Run: headless pygame with SDL's dummy video driver; simulated clock (each Clock.tick advances the game by its frame time, no real sleeping); random seed 0; keys injected as events and as key.get_pressed() state; no mouse input; restart key SPACE tapped at the start of phases 3 and 4.
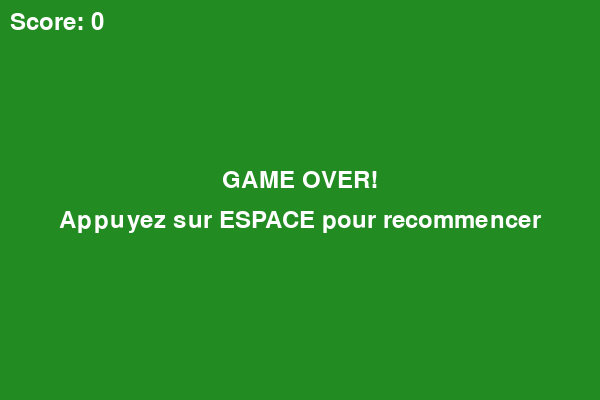
Frame 1 of 4 · flips 1–60 · no input
Frame 2 of 4 · flips 61–180 · tapped SPACE, RETURN · held RIGHT (→), D · screen unchanged from frame 1, image omitted
Frame 3 of 4 · flips 181–300 · tapped SPACE · held DOWN (↓), S · screen unchanged from frame 2, image omitted
Frame 4 of 4 · flips 301–420 · tapped SPACE · held LEFT (←), A, UP (↑), W · screen unchanged from frame 3, image omitted

The pygame program that drew these frames:

#!/usr/bin/env python3
"""
Jeu Snake en Python avec pygame
Contrôles: Flèches directionnelles pour déplacer le serpent
Objectif: Manger les pommes rouges pour grandir et marquer des points
"""

import pygame
import random
import sys

# Initialisation de pygame
pygame.init()

# Constantes du jeu
WINDOW_WIDTH = 600
WINDOW_HEIGHT = 400
GRID_SIZE = 20
GRID_WIDTH = WINDOW_WIDTH // GRID_SIZE
GRID_HEIGHT = WINDOW_HEIGHT // GRID_SIZE

# Couleurs (RGB)
BLACK = (0, 0, 0)
WHITE = (255, 255, 255)
RED = (255, 0, 0)
GREEN = (34, 139, 34)  # Vert forêt pour le fond
SNAKE_GREEN = (0, 255, 0)  # Vert vif pour le serpent
SNAKE_DARK_GREEN = (0, 200, 0)  # Vert foncé pour la tête
APPLE_RED = (220, 20, 60)  # Rouge pomme
BROWN = (139, 69, 19)  # Marron pour la tige de la pomme
OBSTACLE_COLOR = (64, 64, 64)  # Gris foncé pour les obstacles
SPEED_BONUS_COLOR = (255, 255, 0)  # Jaune pour bonus vitesse
SLOW_BONUS_COLOR = (0, 0, 255)  # Bleu pour bonus ralentissement

# Directions possibles
UP = (0, -1)
DOWN = (0, 1)
LEFT = (-1, 0)
RIGHT = (1, 0)

class Snake:
    """Classe représentant le serpent"""
    
    def __init__(self):
        # Position initiale du serpent (centre de l'écran)
        self.body = [(GRID_WIDTH // 2, GRID_HEIGHT // 2)]
        self.direction = RIGHT
        self.grow = False
    
    def move(self):
        """Déplace le serpent dans la direction actuelle"""
        head_x, head_y = self.body[0]
        new_head = (head_x + self.direction[0], head_y + self.direction[1])
        
        # Ajouter la nouvelle tête
        self.body.insert(0, new_head)
        
        # Si le serpent ne grandit pas, supprimer la queue
        if not self.grow:
            self.body.pop()
        else:
            self.grow = False
    
    def change_direction(self, new_direction):
        """Change la direction du serpent (évite de revenir en arrière)"""
        # Empêcher de revenir en arrière
        if (self.direction[0] * -1, self.direction[1] * -1) != new_direction:
            self.direction = new_direction
    
    def grow_snake(self):
        """Fait grandir le serpent"""
        self.grow = True
    
    def check_collision(self):
        """Vérifie les collisions avec les murs et le corps du serpent"""
        head_x, head_y = self.body[0]
        
        # Collision avec les murs
        if (head_x < 0 or head_x >= GRID_WIDTH or 
            head_y < 0 or head_y >= GRID_HEIGHT):
            return True
        
        # Collision avec le corps du serpent
        if self.body[0] in self.body[1:]:
            return True
        
        return False
    
    def draw(self, screen):
        """Dessine le serpent sur l'écran"""
        for i, segment in enumerate(self.body):
            x = segment[0] * GRID_SIZE
            y = segment[1] * GRID_SIZE
            
            if i == 0:  # Tête du serpent
                # Corps de la tête (ovale)
                pygame.draw.ellipse(screen, SNAKE_DARK_GREEN, (x+2, y+2, GRID_SIZE-4, GRID_SIZE-4))
                # Yeux
                eye_size = 3
                pygame.draw.circle(screen, BLACK, (x+6, y+6), eye_size)
                pygame.draw.circle(screen, BLACK, (x+GRID_SIZE-6, y+6), eye_size)
                # Contour
                pygame.draw.ellipse(screen, BLACK, (x+2, y+2, GRID_SIZE-4, GRID_SIZE-4), 2)
            else:  # Corps du serpent
                # Corps en forme d'ovale
                pygame.draw.ellipse(screen, SNAKE_GREEN, (x+3, y+3, GRID_SIZE-6, GRID_SIZE-6))
                # Écailles (petits cercles)
                scale_x = x + GRID_SIZE//2
                scale_y = y + GRID_SIZE//2
                pygame.draw.circle(screen, SNAKE_DARK_GREEN, (scale_x, scale_y), 4)
                # Contour
                pygame.draw.ellipse(screen, BLACK, (x+3, y+3, GRID_SIZE-6, GRID_SIZE-6), 1)

class Apple:
    """Classe représentant la pomme"""
    
    def __init__(self):
        self.position = self.generate_position()
    
    def generate_position(self):
        """Génère une position aléatoire pour la pomme"""
        x = random.randint(0, GRID_WIDTH - 1)
        y = random.randint(0, GRID_HEIGHT - 1)
        return (x, y)
    
    def respawn(self, snake_body):
        """Repositionne la pomme à un endroit libre"""
        while True:
            self.position = self.generate_position()
            if self.position not in snake_body:
                break
    
    def draw(self, screen):
        """Dessine la pomme sur l'écran"""
        x = self.position[0] * GRID_SIZE
        y = self.position[1] * GRID_SIZE
        
        # Corps de la pomme (cercle)
        center_x = x + GRID_SIZE // 2
        center_y = y + GRID_SIZE // 2
        radius = GRID_SIZE // 2 - 2
        
        pygame.draw.circle(screen, APPLE_RED, (center_x, center_y), radius)
        
        # Tige de la pomme (petit rectangle marron)
        stem_x = center_x - 2
        stem_y = y + 2
        pygame.draw.rect(screen, BROWN, (stem_x, stem_y, 4, 6))
        
        # Feuille de la pomme (petit ovale vert)
        leaf_x = center_x + 2
        leaf_y = y + 1
        pygame.draw.ellipse(screen, GREEN, (leaf_x, leaf_y, 6, 4))
        
        # Contour de la pomme
        pygame.draw.circle(screen, BLACK, (center_x, center_y), radius, 2)

class Obstacle:
    """Classe représentant un obstacle (barre)"""
    
    def __init__(self, x, y, width, height):
        self.x = x
        self.y = y
        self.width = width
        self.height = height
        self.rect = pygame.Rect(x * GRID_SIZE, y * GRID_SIZE, width * GRID_SIZE, height * GRID_SIZE)
    
    def draw(self, screen):
        """Dessine l'obstacle sur l'écran"""
        pygame.draw.rect(screen, OBSTACLE_COLOR, self.rect)
        pygame.draw.rect(screen, BLACK, self.rect, 2)
    
    def check_collision(self, snake_head):
        """Vérifie si le serpent touche l'obstacle"""
        head_rect = pygame.Rect(snake_head[0] * GRID_SIZE, snake_head[1] * GRID_SIZE, GRID_SIZE, GRID_SIZE)
        return self.rect.colliderect(head_rect)

class Bonus:
    """Classe représentant un bonus (vitesse ou ralentissement)"""
    
    def __init__(self, bonus_type):
        self.type = bonus_type  # 'speed' ou 'slow'
        self.position = self.generate_position()
        self.duration = 100  # Durée en frames (environ 10 secondes à 10 FPS)
        self.active = False
    
    def generate_position(self):
        """Génère une position aléatoire pour le bonus"""
        x = random.randint(0, GRID_WIDTH - 1)
        y = random.randint(0, GRID_HEIGHT - 1)
        return (x, y)
    
    def respawn(self, snake_body, obstacles):
        """Repositionne le bonus à un endroit libre"""
        while True:
            self.position = self.generate_position()
            # Vérifier que la position est libre
            if (self.position not in snake_body and 
                not any(obstacle.check_collision(self.position) for obstacle in obstacles)):
                break
    
    def activate(self):
        """Active le bonus"""
        self.active = True
        self.duration = 100
    
    def update(self):
        """Met à jour la durée du bonus"""
        if self.active:
            self.duration -= 1
            if self.duration <= 0:
                self.active = False
    
    def draw(self, screen):
        """Dessine le bonus sur l'écran"""
        if not self.active:
            return
            
        x = self.position[0] * GRID_SIZE
        y = self.position[1] * GRID_SIZE
        center_x = x + GRID_SIZE // 2
        center_y = y + GRID_SIZE // 2
        
        if self.type == 'speed':
            # Bonus vitesse (éclair jaune)
            color = SPEED_BONUS_COLOR
            # Dessiner un éclair
            points = [
                (center_x, y + 2),
                (center_x + 6, center_y),
                (center_x + 2, center_y),
                (center_x + 8, y + GRID_SIZE - 2),
                (center_x + 2, center_y),
                (center_x - 2, center_y)
            ]
            pygame.draw.polygon(screen, color, points)
        else:
            # Bonus ralentissement (sablier bleu)
            color = SLOW_BONUS_COLOR
            # Dessiner un sablier
            pygame.draw.rect(screen, color, (center_x - 4, y + 2, 8, 6))
            pygame.draw.rect(screen, color, (center_x - 4, y + GRID_SIZE - 8, 8, 6))
            pygame.draw.rect(screen, color, (center_x - 2, center_y - 1, 4, 2))

class Game:
    """Classe principale du jeu"""
    
    def __init__(self):
        self.screen = pygame.display.set_mode((WINDOW_WIDTH, WINDOW_HEIGHT))
        pygame.display.set_caption("Snake Game")
        self.clock = pygame.time.Clock()
        self.font = pygame.font.Font(None, 36)
        
        self.snake = Snake()
        self.apple = Apple()
        self.obstacles = []
        self.speed_bonus = Bonus('speed')
        self.slow_bonus = Bonus('slow')
        self.score = 0
        self.game_over = False
        self.game_speed = 10  # Vitesse de base (FPS)
        self.speed_modifier = 1.0  # Modificateur de vitesse
        self.obstacle_timer = 0  # Timer pour l'apparition d'obstacles
    
    def handle_events(self):
        """Gère les événements du jeu"""
        for event in pygame.event.get():
            if event.type == pygame.QUIT:
                return False
            
            if event.type == pygame.KEYDOWN:
                if self.game_over:
                    if event.key == pygame.K_SPACE:
                        self.restart_game()
                else:
                    # Contrôles du serpent
                    if event.key == pygame.K_UP:
                        self.snake.change_direction(UP)
                    elif event.key == pygame.K_DOWN:
                        self.snake.change_direction(DOWN)
                    elif event.key == pygame.K_LEFT:
                        self.snake.change_direction(LEFT)
                    elif event.key == pygame.K_RIGHT:
                        self.snake.change_direction(RIGHT)
        
        return True
    
    def create_obstacle(self):
        """Crée un nouvel obstacle aléatoire"""
        # Types d'obstacles possibles
        obstacle_types = [
            (1, 3),  # Barre verticale
            (3, 1),  # Barre horizontale
            (2, 2),  # Carré
        ]
        
        width, height = random.choice(obstacle_types)
        x = random.randint(0, GRID_WIDTH - width)
        y = random.randint(0, GRID_HEIGHT - height)
        
        # Vérifier que l'obstacle ne gêne pas le serpent ou la pomme
        obstacle = Obstacle(x, y, width, height)
        if (not obstacle.check_collision(self.snake.body[0]) and 
            not obstacle.check_collision(self.apple.position)):
            self.obstacles.append(obstacle)
    
    def update(self):
        """Met à jour la logique du jeu"""
        if not self.game_over:
            # Déplacer le serpent
            self.snake.move()
            
            # Vérifier les collisions avec les murs et le corps
            if self.snake.check_collision():
                self.game_over = True
                return
            
            # Vérifier les collisions avec les obstacles
            for obstacle in self.obstacles:
                if obstacle.check_collision(self.snake.body[0]):
                    self.game_over = True
                    return
            
            # Vérifier si le serpent mange la pomme
            if self.snake.body[0] == self.apple.position:
                self.snake.grow_snake()
                self.score += 10
                self.apple.respawn(self.snake.body)
                
                # Supprimer tous les obstacles quand une pomme est mangée
                self.obstacles.clear()
                self.obstacle_timer = 0
            
            # Vérifier les collisions avec les bonus
            if self.speed_bonus.active and self.snake.body[0] == self.speed_bonus.position:
                self.speed_modifier = 1.5  # Accélération
                self.speed_bonus.active = False
                self.score += 5
            
            if self.slow_bonus.active and self.snake.body[0] == self.slow_bonus.position:
                self.speed_modifier = 0.5  # Ralentissement
                self.slow_bonus.active = False
                self.score += 5
            
            # Gérer l'apparition d'obstacles
            self.obstacle_timer += 1
            if self.obstacle_timer >= 200:  # Toutes les 20 secondes
                if random.random() < 0.3:  # 30% de chance
                    self.create_obstacle()
                self.obstacle_timer = 0
            
            # Gérer l'apparition de bonus
            if not self.speed_bonus.active and random.random() < 0.01:  # 1% de chance par frame
                self.speed_bonus.respawn(self.snake.body, self.obstacles)
                self.speed_bonus.activate()
            
            if not self.slow_bonus.active and random.random() < 0.01:  # 1% de chance par frame
                self.slow_bonus.respawn(self.snake.body, self.obstacles)
                self.slow_bonus.activate()
            
            # Mettre à jour les bonus
            self.speed_bonus.update()
            self.slow_bonus.update()
            
            # Réinitialiser le modificateur de vitesse après un certain temps
            if self.speed_modifier != 1.0:
                if random.random() < 0.02:  # 2% de chance par frame
                    self.speed_modifier = 1.0
    
    def draw(self):
        """Dessine tous les éléments du jeu"""
        # Effacer l'écran avec fond vert
        self.screen.fill(GREEN)
        
        if not self.game_over:
            # Dessiner les obstacles
            for obstacle in self.obstacles:
                obstacle.draw(self.screen)
            
            # Dessiner les bonus
            self.speed_bonus.draw(self.screen)
            self.slow_bonus.draw(self.screen)
            
            # Dessiner le serpent et la pomme
            self.snake.draw(self.screen)
            self.apple.draw(self.screen)
        
        # Afficher le score et les informations
        score_text = self.font.render(f"Score: {self.score}", True, WHITE)
        self.screen.blit(score_text, (10, 10))
        
        # Afficher le modificateur de vitesse
        if self.speed_modifier != 1.0:
            speed_text = f"Vitesse: {self.speed_modifier:.1f}x"
            color = SPEED_BONUS_COLOR if self.speed_modifier > 1.0 else SLOW_BONUS_COLOR
            speed_surface = self.font.render(speed_text, True, color)
            self.screen.blit(speed_surface, (10, 50))
        
        # Afficher le message de fin de jeu
        if self.game_over:
            game_over_text = self.font.render("GAME OVER!", True, WHITE)
            restart_text = self.font.render("Appuyez sur ESPACE pour recommencer", True, WHITE)
            
            # Centrer les textes
            game_over_rect = game_over_text.get_rect(center=(WINDOW_WIDTH//2, WINDOW_HEIGHT//2 - 20))
            restart_rect = restart_text.get_rect(center=(WINDOW_WIDTH//2, WINDOW_HEIGHT//2 + 20))
            
            self.screen.blit(game_over_text, game_over_rect)
            self.screen.blit(restart_text, restart_rect)
        
        # Mettre à jour l'affichage
        pygame.display.flip()
    
    def restart_game(self):
        """Redémarre le jeu"""
        self.snake = Snake()
        self.apple = Apple()
        self.obstacles.clear()
        self.speed_bonus = Bonus('speed')
        self.slow_bonus = Bonus('slow')
        self.score = 0
        self.game_over = False
        self.speed_modifier = 1.0
        self.obstacle_timer = 0
    
    def run(self):
        """Boucle principale du jeu"""
        running = True
        
        while running:
            # Gérer les événements
            running = self.handle_events()
            
            # Mettre à jour la logique du jeu
            self.update()
            
            # Dessiner le jeu
            self.draw()
            
            # Contrôler la vitesse du jeu avec modificateur
            current_speed = int(self.game_speed * self.speed_modifier)
            self.clock.tick(current_speed)
        
        pygame.quit()
        sys.exit()

def main():
    """Fonction principale"""
    print("=== JEU SNAKE AVANCÉ ===")
    print("Contrôles:")
    print("- Flèches directionnelles: Déplacer le serpent")
    print("- ESPACE: Recommencer après Game Over")
    print("- Fermer la fenêtre: Quitter")
    print("\nObjectif: Manger les pommes rouges pour grandir et marquer des points!")
    print("Attention: Évitez les murs, votre propre corps et les obstacles gris!")
    print("\nBonus:")
    print("- ⚡ Éclair jaune: Accélération (1.5x vitesse)")
    print("- ⏳ Sablier bleu: Ralentissement (0.5x vitesse)")
    print("- 🍎 Pomme: Supprime tous les obstacles + 10 points")
    print("- Obstacles: Apparaissent aléatoirement, disparaissent quand vous mangez une pomme")
    
    # Créer et lancer le jeu
    game = Game()
    game.run()

if __name__ == "__main__":
    main()
